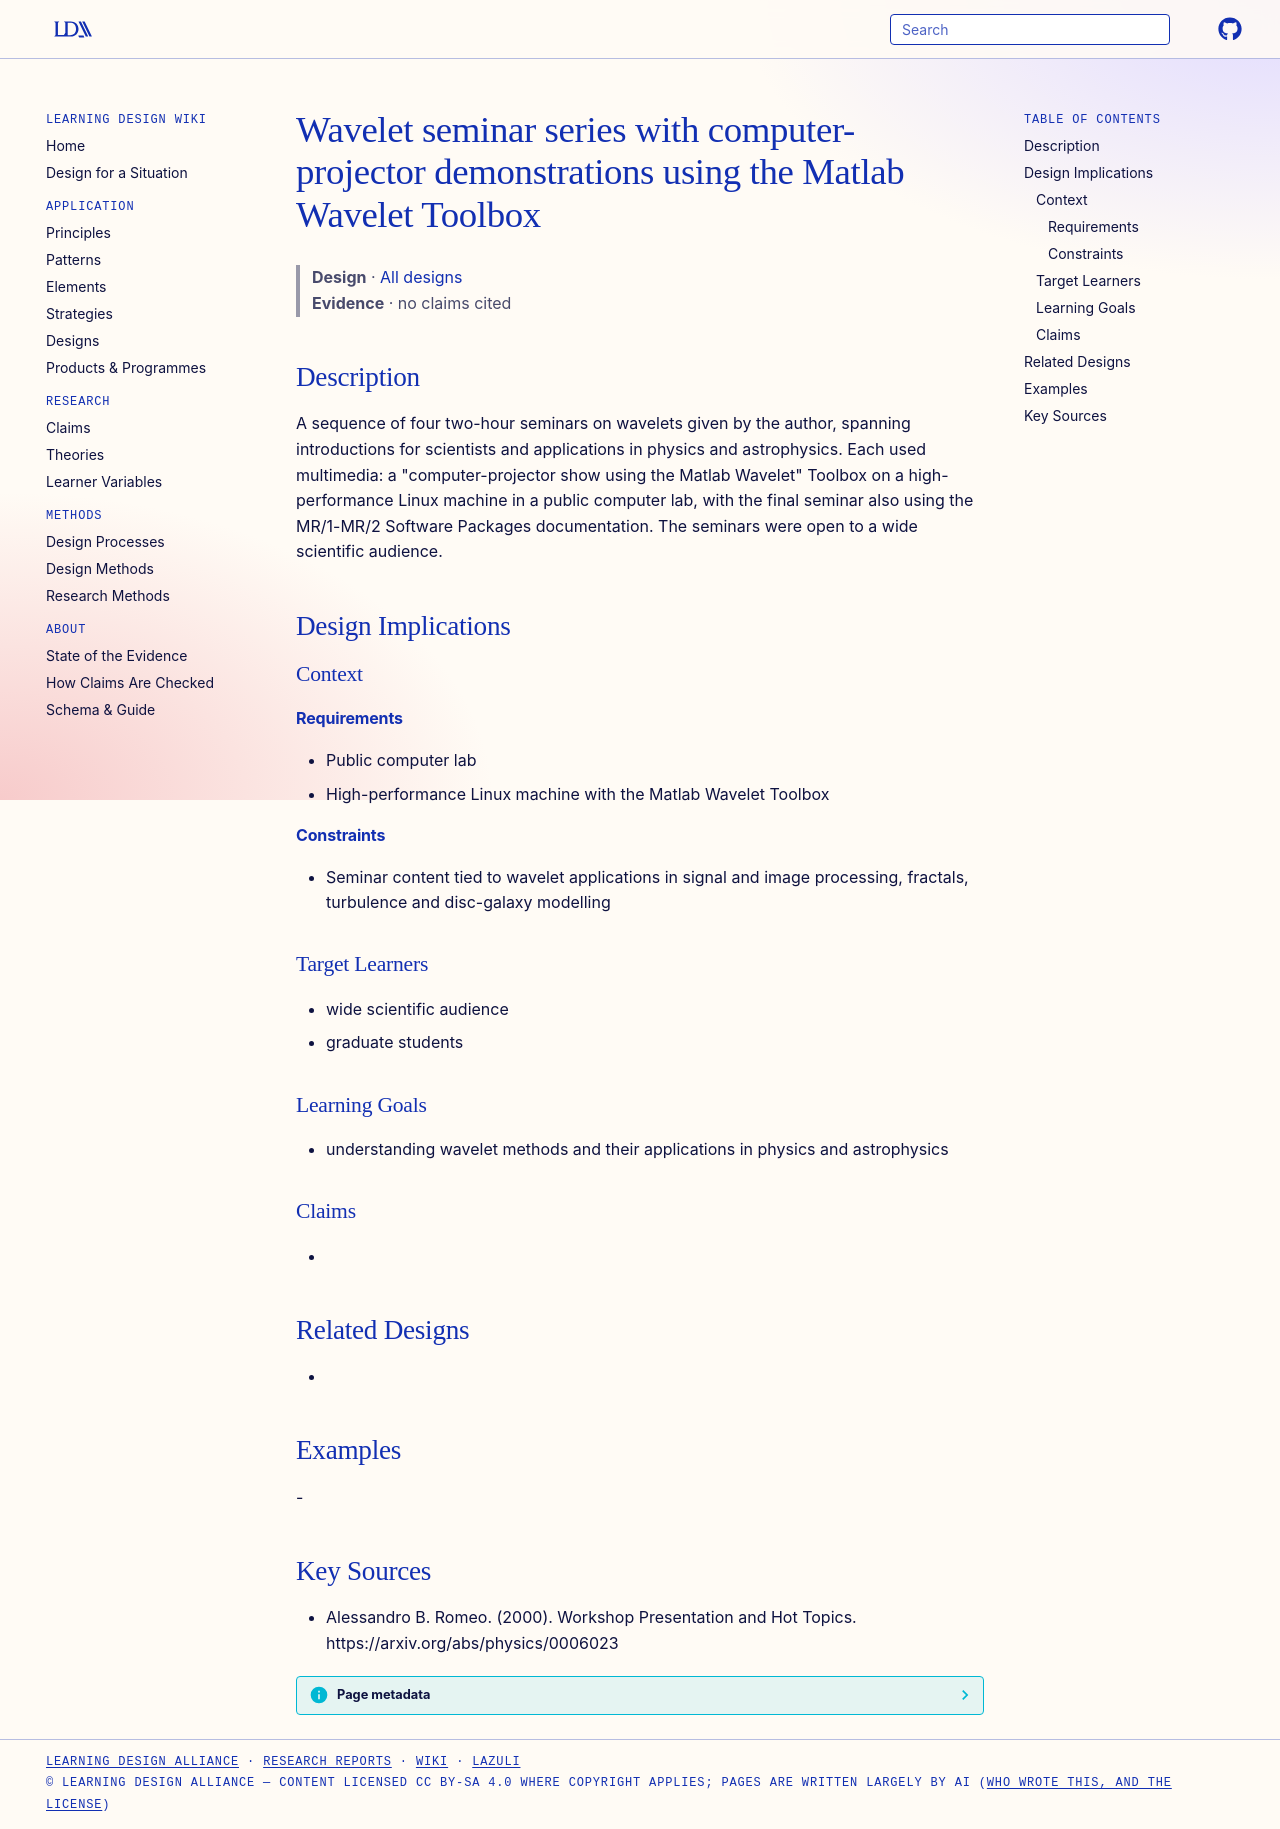

repository: Learning-Design-Alliance/learning-wiki · page: designs/wavelet-seminar-series-matlab-toolbox/index.html · generator: mkdocs

---
type: design
id: wavelet-seminar-series-matlab-toolbox
title: Wavelet seminar series with computer-projector demonstrations using the Matlab Wavelet Toolbox
description: A sequence of four two-hour seminars on wavelets given by the author, spanning introductions for scientists and applications in physics and astrophysics.
status: review
generated:
  by: "process:settle-candidates"
  at: 2026-11-22
sources:
  - id: alessandro-b-romeo-2000
    resource: "https://arxiv.org/abs/physics/0006023"
    title: "Alessandro B. Romeo. (2000). Workshop Presentation and Hot Topics. https://arxiv.org/abs/physics/0006023"
    author: Alessandro B. Romeo
---

# Wavelet seminar series with computer-projector demonstrations using the Matlab Wavelet Toolbox

> **Design** · [All designs](index.md)
> **Evidence** · no claims cited

## Description
A sequence of four two-hour seminars on wavelets given by the author, spanning introductions for scientists and applications in physics and astrophysics. Each used multimedia: a "computer-projector show using the Matlab Wavelet" Toolbox on a high-performance Linux machine in a public computer lab, with the final seminar also using the MR/1-MR/2 Software Packages documentation. The seminars were open to a wide scientific audience.

## Design Implications

### Context
#### Requirements
- Public computer lab
- High-performance Linux machine with the Matlab Wavelet Toolbox
#### Constraints
- Seminar content tied to wavelet applications in signal and image processing, fractals, turbulence and disc-galaxy modelling

### Target Learners
- wide scientific audience
- graduate students

### Learning Goals
- understanding wavelet methods and their applications in physics and astrophysics

### Claims
- 

## Related Designs
- 

## Examples
-

## Key Sources
- Alessandro B. Romeo. (2000). Workshop Presentation and Hot Topics. https://arxiv.org/abs/physics/0006023
